4-way image classification set "processed" from GitHub (ibrahimaddou/4ESGI_PROJET_Frameworks_Deep_Learning_Groupe5); label vocabulary: background, badge, briquet, telephone.

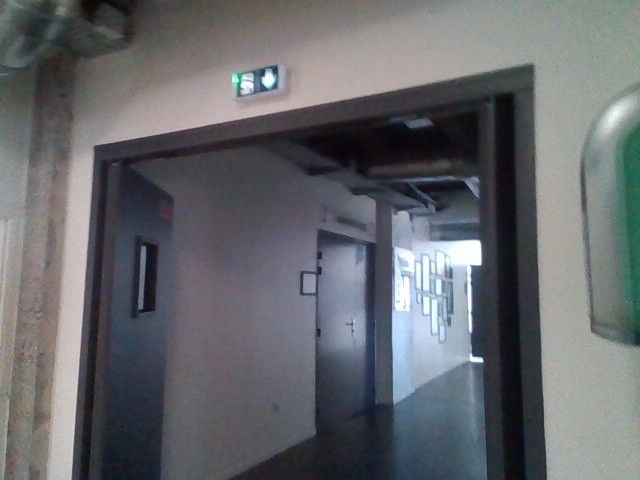
Label: background

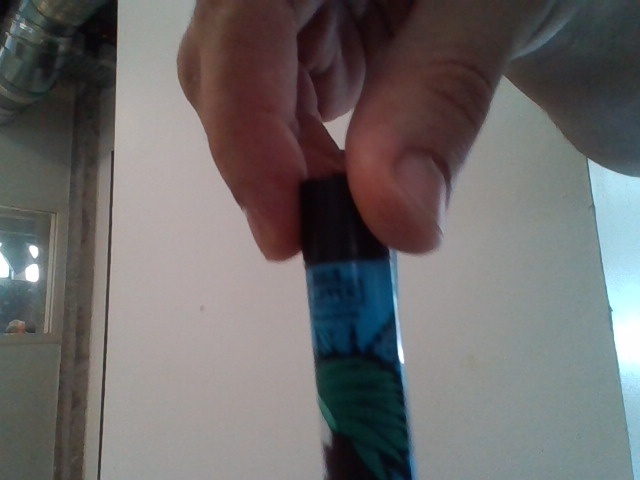
Label: briquet

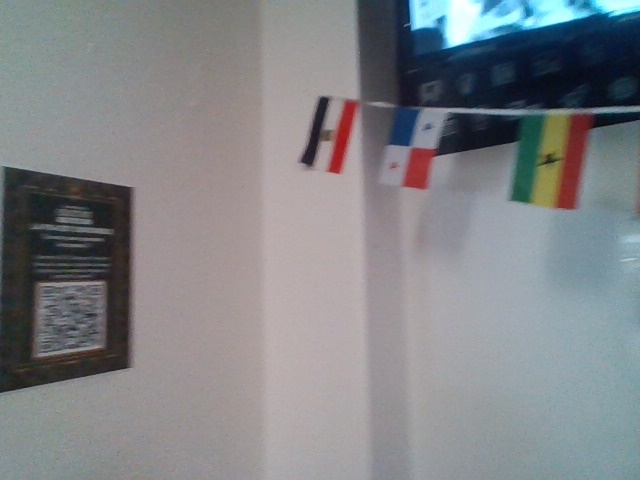
Label: background

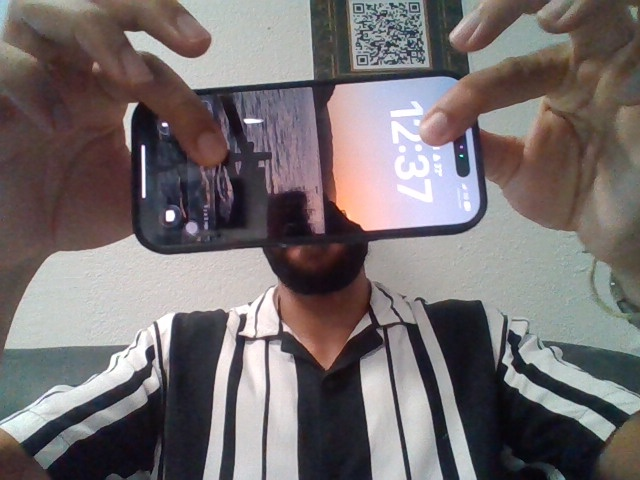
Label: telephone

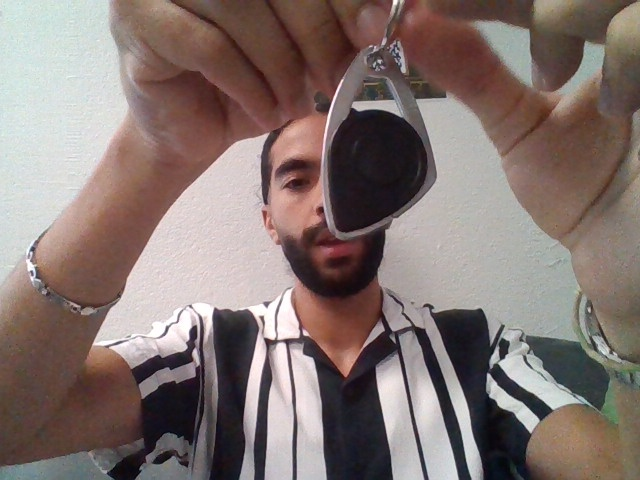
Label: badge

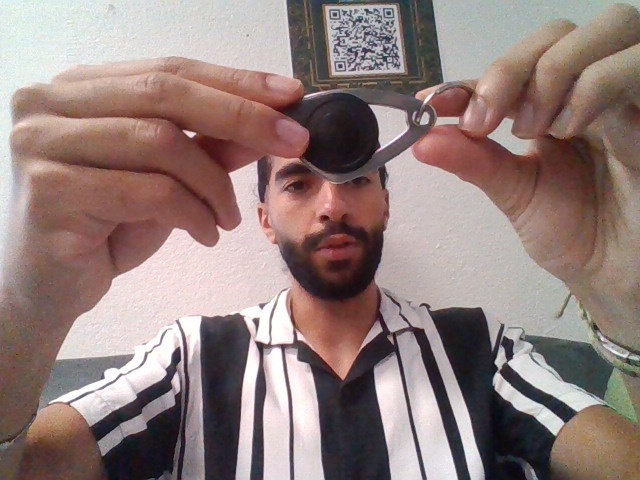
Label: badge
